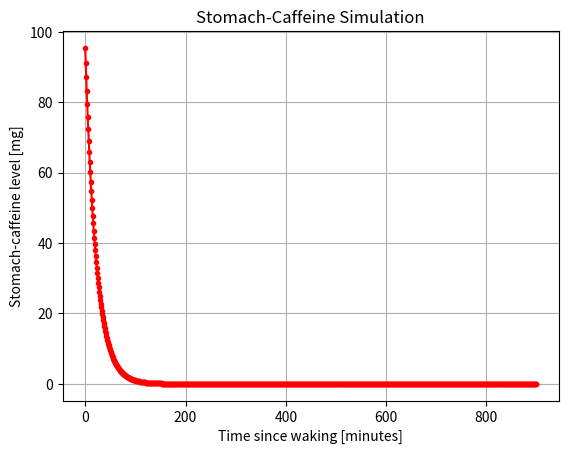
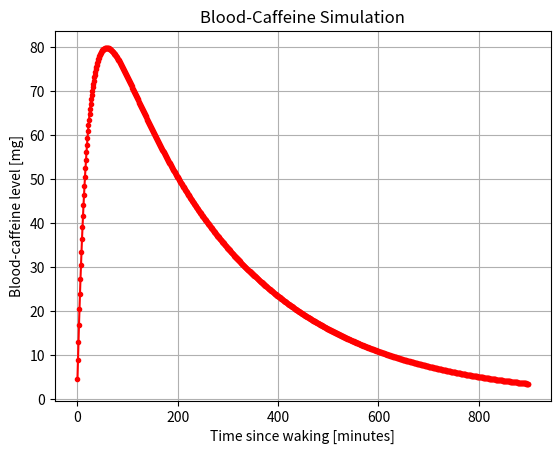

These charts were generated, in order, by the following Python code:
"""
caffeine_levels.py
Author: Teddy Rowan
Last Modified: December 1, 2020
Description: Numerical PDE simulation of caffeine levels in blood from taking caffeine pills.

TODO: implement caffeine absorption function
TODO: implement caffeine depletion function
TODO: implement a list of caffeine pill taking times + adjustments for when to increase levels

Notes: 
- Caffeine elimination half-life is 3-5 hours. [1]
    x^(3*60) = 0.50 ==> x ~ 0.99615658
- Reaches peak-effects in 30-60 minutes. [1]
    Absorption half life ~ 15 mins? x^(15) = 0.50 ==> x ~ 0.9548416

[1] http://sleepeducation.org/news/2013/08/01/sleep-and-caffeine
"""


import matplotlib.pyplot as plt
import numpy as np

# Based on assumption of absorption half-life of 15 minutes
def caff_absorp(pill_remaining):
    return (1-0.9548416)*pill_remaining

# Based on 180 steps for 3-hour half-life
def caff_depletion(blood_level):
    return (1-0.99615658)*blood_level

## Main Start. 
time_list = np.array([])
pill_list = np.array([])
caff_list = np.array([])

#TODO: create a time_intake list for when pills are taken. 

time_wake = 0 
# Assume 9am for now

time_sleep = 15*60 
# Assume midnight for now

time_step = 1

caff_pill_level = 100
# Initial caffeine level in stomach

caff_blood_level = 0
# Initial caffeine level in bloodstream

for seg in range(time_wake, time_sleep, time_step):
    time_list = np.append(time_list, seg)
    
    caff_depl = caff_depletion(caff_blood_level)
    caff_absp = caff_absorp(caff_pill_level)
    
    caff_pill_level = caff_pill_level - caff_absp
    caff_blood_level = caff_blood_level + caff_absp - caff_depl

    # Do calculations here. to solve value to add to pill_list and caff_list
    pill_list = np.append(pill_list, caff_pill_level)
    caff_list = np.append(caff_list, caff_blood_level)
    

fig = plt.figure()
plt.plot(time_list, pill_list, 'ro-', markersize=3)
plt.xlabel("Time since waking [minutes]")
plt.ylabel("Stomach-caffeine level [mg]")
plt.title("Stomach-Caffeine Simulation")
plt.grid()
plt.show(block=False)

fig = plt.figure()
plt.plot(time_list, caff_list, 'ro-', markersize=3)
plt.xlabel("Time since waking [minutes]")
plt.ylabel("Blood-caffeine level [mg]")
plt.title("Blood-Caffeine Simulation")
plt.grid()
plt.show()
